3-way image classification set "new-dataset" from GitHub (renyuan-fei/CV); label vocabulary: paper, rock, scissors.

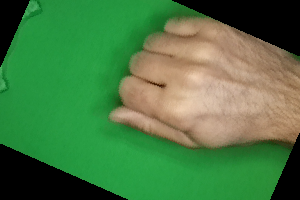
Label: rock

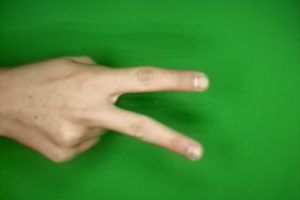
Label: scissors

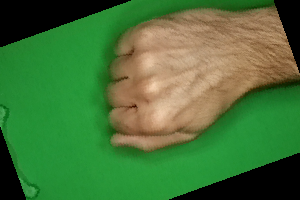
Label: rock

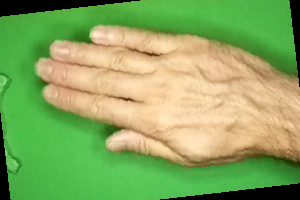
Label: paper

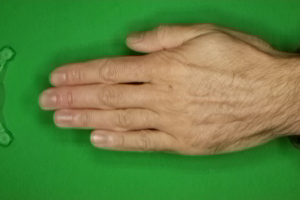
Label: paper

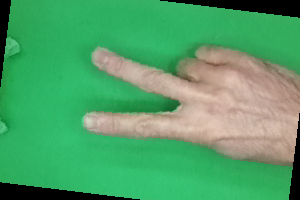
Label: scissors
